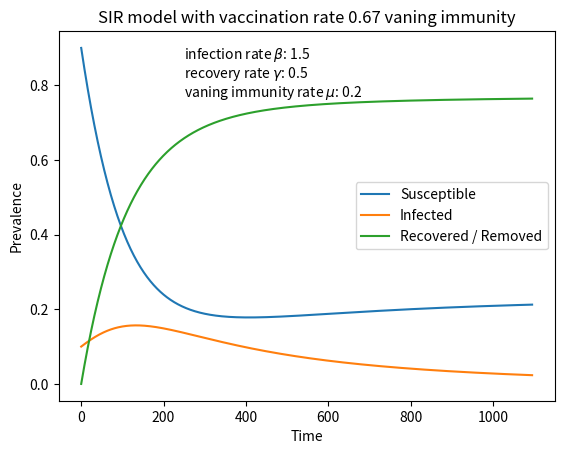

Here is the Python script that generated this plot: (Note: this script raises an exception after producing the figure.)
import matplotlib.pyplot as plt


# definition of SIR model
def sir_model(S, I, R, beta, gamma, v, N, mu):
    dSdt = -beta * S * I - v * S + mu * R
    dIdt = beta * S * I - gamma * I
    dRdt = gamma * I + v * S - mu * R
    return dSdt, dIdt, dRdt

# Euler's integration to solve differential equations of SIR model
def euler_integration(S, I, R, beta, gamma, v, N, dt):
    dSdt, dIdt, dRdt = sir_model(S, I, R, beta, gamma, v, N, mu)
    S += dt * dSdt
    I += dt * dIdt
    R += dt * dRdt
    return S, I, R

# initial values of S, I, and R
S = 0.9
I = 0.1
R = 0

# parameters beta, gamma, v, mu and N
# beta: infection rate
# gamma: recovery rate
# v: vaccination rate
# mu: rate at which recovered individuals become susceptible again
beta = 1.5
gamma = 0.5
v = 0.67
N = S + I + R
mu = 0.2

# Set the time step dt
dt = 0.01

# Set the number of time steps to simulate
num_steps = 3*365

# Initialize lists to store the values of S, I, and R at each time step
S_list = [S]
I_list = [I]
R_list = [R]

# Use Euler's method to integrate the SIR model
for i in range(num_steps):
    S, I, R = euler_integration(S, I, R, beta, gamma, v, N, dt)
    S_list.append(S)
    I_list.append(I)
    R_list.append(R)

# Plot the results
plt.plot(S_list, label='Susceptible')
plt.plot(I_list, label='Infected')
plt.plot(R_list, label='Recovered / Removed')
plt.title(f'SIR model with vaccination rate {v} vaning immunity')
plt.text(250, 0.87, fr'infection rate $\beta$: {beta}', fontsize=10)
plt.text(250, 0.82, fr'recovery rate $\gamma$: {gamma}', fontsize=10)
plt.text(250, 0.77, fr'vaning immunity rate $\mu$: {mu}', fontsize=10)
plt.xlabel('Time')
plt.ylabel('Prevalence')
plt.legend()
plt.savefig(f'/Users/<user>/Desktop/computational_epidemiology_essay/essay_tex/vac_vaning_{mu}.png')
plt.show()